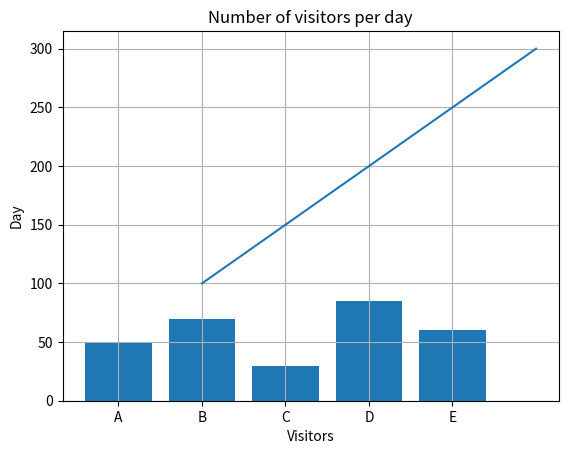

Recreate this plot in Python.
# 1
import matplotlib.pyplot as plt

products = ['A', 'B', 'C', 'D', 'E']
sales = [50, 70, 30, 85, 60]

plt.bar(products, sales)
plt.title('Product Sales Comparison')
plt.xlabel('Products')
plt.ylabel('Sales')
plt.show()

# 2
day = [1,2,3,4,5]
visitors = [100,150,200,250,300]

plt.plot(day, visitors)
plt.ylabel('Day')
plt.xlabel('Visitors')
plt.title('Number of visitors per day')
plt. grid()
plt.show()
